Run: headless pygame with SDL's dummy video driver; simulated clock (each Clock.tick advances the game by its frame time, no real sleeping); random seed 0; keys injected as events and as key.get_pressed() state; no mouse input.
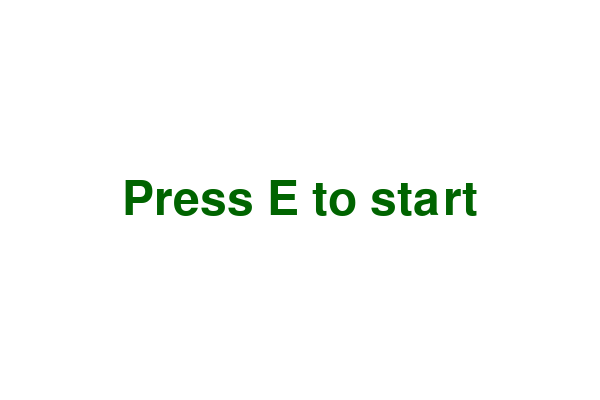
Frame 1 of 4 · flips 1–60 · no input
Frame 2 of 4 · flips 61–180 · tapped SPACE, RETURN · held RIGHT (→), D · screen unchanged from frame 1, image omitted
Frame 3 of 4 · flips 181–300 · held DOWN (↓), S · screen unchanged from frame 2, image omitted
Frame 4 of 4 · flips 301–420 · held LEFT (←), A, UP (↑), W · screen unchanged from frame 3, image omitted

The pygame program that drew these frames:

import random

import pygame

gamemode = 'normal'
FPS = 60
W = 600
H = 400
WHITE = (255, 255, 255)
LBLUE = (122, 184, 225)
infinity = True

pygame.init()
pygame.font.init()
sc = pygame.display.set_mode((W, H))
clock = pygame.time.Clock()
timetonew = 0
y1 = 55
y2 = 150
x1 = 545
r = 46
inf = True
words = ['fine', 'test', 'good', 'nope', 'maze', 'dictionary', 'record', 'follow', 'cause', 'voter', 'bold',
         'residence',
         'extreme', 'master', 'cupboard', 'tendency', 'minimum', 'weapon', 'front', 'perfume', 'cane', 'length',
         'sunrise', 'general', 'breakfast', 'circulate', 'appreciate', 'question', 'pour', 'blue', 'jean', 'ghost',
         'aloof', 'initiative', 'constituency', 'reasonable', 'background']
# hard_words = ['television', 'literature', 'laboratory',
# 'incredible', 'compliance',
# 'engagement', 'reasonable',
# 'exaggerate', 'prediction', 'houseplant',
# 'relaxation', 'correspond']
# very_easy_words = ['bill','jump','rest','seat','mess','miss','mold','stun','skin','deep','pawn','read','bike']

circs = []
close = 0
lastwords = []
func = 0
letter = None
keypressed = '$'
lastletter = 1
pressed = False
lastword = None
lastwordscount = 0
starting = True


def drawtext(x, y, font, size, text):
    font = pygame.font.SysFont(font, size)
    text = font.render(text, 1, (0, 100, 0))
    place = text.get_rect(center=(x, y))
    sc.blit(text, place)


while starting:
    pygame.display.update()
    sc.fill(WHITE)
    drawtext(W / 2, H / 2, 'arial', 70, 'Press E to start')
    for i in pygame.event.get():
        if i.type == pygame.QUIT:
            print('Quitting via exit()')
            exit()
        elif i.type == pygame.KEYDOWN:
            if i.key == pygame.K_ESCAPE:
                print('Esc is pressed. Quitting via exit()')
                exit()
            elif i.key == pygame.K_e:
                starting = False



class Circword:
    def __init__(self, word):
        self.word = word
        self.x = x1
        self.y = random.randint(20, H - 20)
        self.died = False
        lastwords.append(self.word)
    def update(self, t):
        self.x -= t / 1000
        self.x = int(self.x)

    def draw(self, sc):
        pygame.draw.circle(sc, LBLUE, (self.x, self.y), r)
        pygame.font.SysFont('arial', 20)
        font = pygame.font.Font(None, 72)
        text = font.render(self.word, 1, (0, 100, 0))
        place = text.get_rect(center=(self.x, self.y))
        sc.blit(text, place)
        if self.x == 0:
            global inf
            print("X =", self.x)
            print(inf)
            inf = False



while inf:
    pygame.display.update()
    sc.fill(WHITE)
    if timetonew <= 0:
        circs.append(Circword(random.choice(words)))
        timetonew = 2500
        letter = 0
    delta = clock.tick(FPS)
    # circ.update(delta)
    timetonew -= delta
    for c in circs:
        c.update(delta)
        c.draw(sc)
    # circs = filter(lambda c: c.died, circs)
    print('letter', letter)
    print('lastletter', lastletter)
    print('lastword', lastword)
    lastwordscount = len(lastwords)
    if lastwordscount > 0:
        lastword = lastwords[0]
        letter = lastword[lastletter]
    if letter == None:
        letter = 'a'
    print('letter', letter)
    print('lastletter', lastletter)
    print('lastword', lastword)
    wordlen = len(lastword) - 1
    if keypressed != '$':
        print('"', keypressed, '"')
    if keypressed == letter:
        lastwordscount = len(lastwords)
        if lastletter < wordlen and lastwordscount > 0:
            lastletter += 1
            print('You pressed the right key!')
        elif lastletter >= wordlen and lastwordscount > 0:
            lastletter = 0
            print('lastwords', lastwords)
            print(lastwordscount)
            lastwords = lastwords[1:]
            circs = circs[1:]
            # print('The word is complete! Next word is', lastwords[0])
    elif keypressed != "$":
        print('nah')
    #     print('nah')
    #     pressed = False



    for i in pygame.event.get():
        if i.type == pygame.QUIT:
            exit()


        elif i.type == pygame.KEYDOWN:
            if i.key == pygame.K_F12:
                inf = False
            else:
                keypressed = i.unicode
                pressed = True
print('Game Over!')

while infinity:
    pygame.display.update()
    sc.fill(WHITE)


    def drawtext(x, y, font, size, text):
        font = pygame.font.SysFont(font, size)
        text = font.render(text, 1, (0, 100, 0))
        place = text.get_rect(center=(x, y))
        sc.blit(text, place)


    drawtext(W / 2, H / 2, 'arial', 100, 'Game over!')
    drawtext(W / 2, H / 2 + 70, 'arial', 30, 'Press Esc to exit')
    pygame.time.delay(1)
    for i in pygame.event.get():
        if i.type == pygame.QUIT:
            exit()
        elif i.type == pygame.KEYDOWN:
            if i.key == pygame.K_ESCAPE:
                print('Esc is pressed. Quitting via exit()')
                exit()
            elif i.key == pygame.K_e:
                print('Feature not added yet')
                pass
